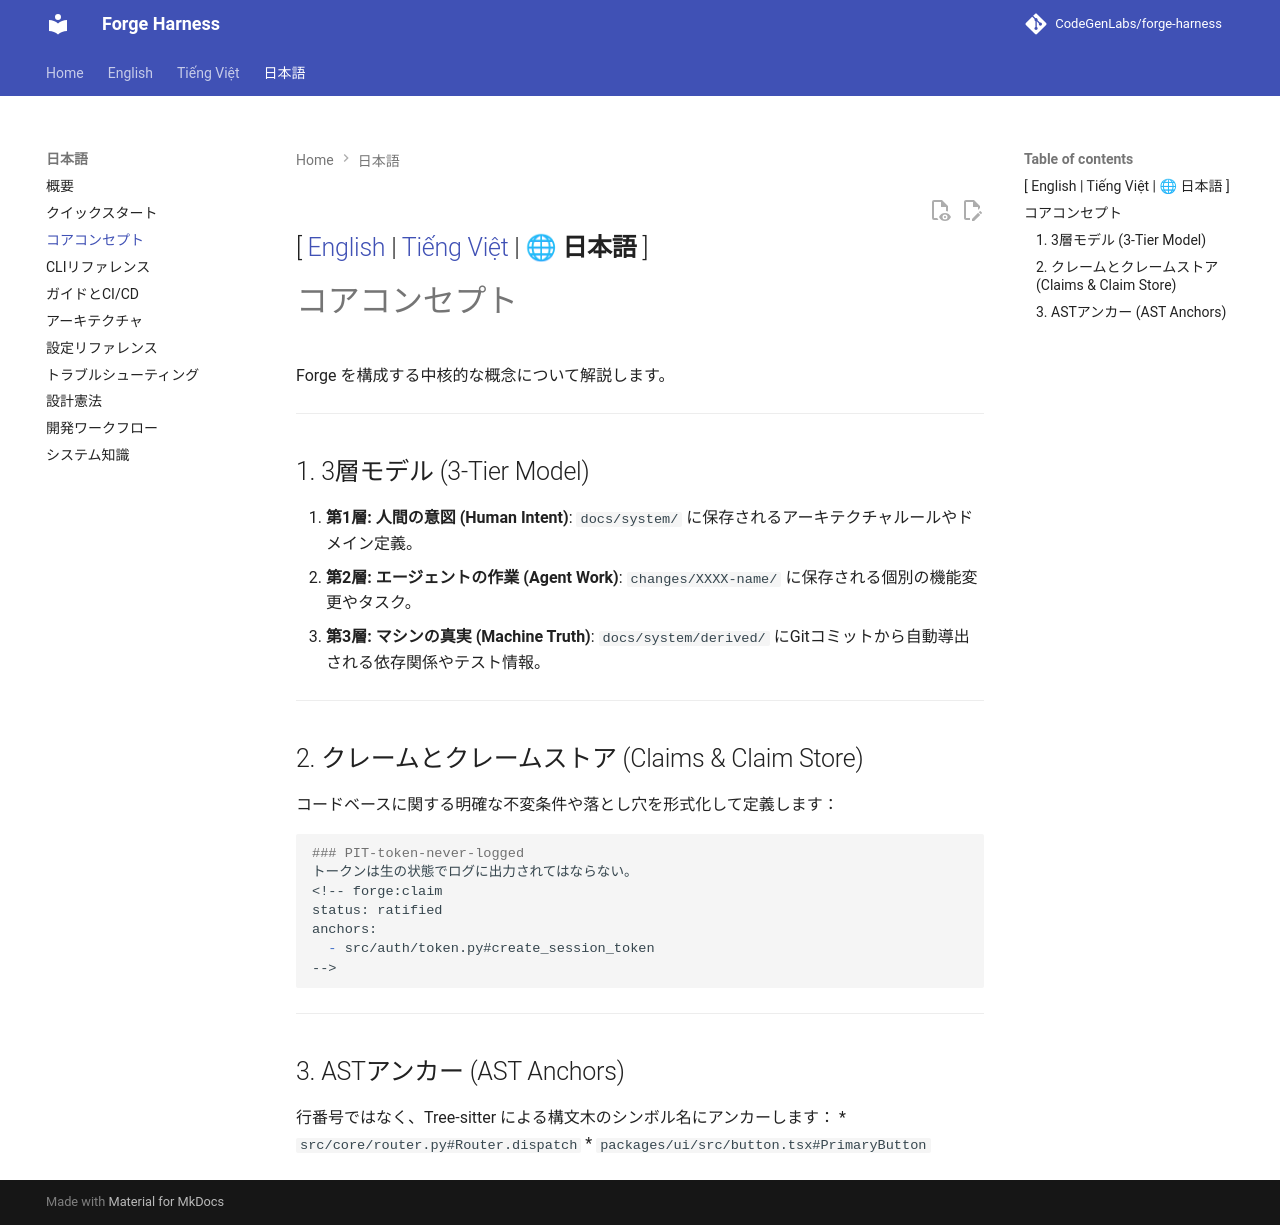

repository: CodeGenLabs/Forge · page: ja/concepts/index.html · generator: mkdocs

[ [English](../en/concepts.md) | [Tiếng Việt](../vi/concepts.md) | 🌐 **日本語** ]
---

# コアコンセプト

Forge を構成する中核的な概念について解説します。

---

## 1. 3層モデル (3-Tier Model)
1. **第1層: 人間の意図 (Human Intent)**: `docs/system/` に保存されるアーキテクチャルールやドメイン定義。
2. **第2層: エージェントの作業 (Agent Work)**: `changes/XXXX-name/` に保存される個別の機能変更やタスク。
3. **第3層: マシンの真実 (Machine Truth)**: `docs/system/derived/` にGitコミットから自動導出される依存関係やテスト情報。

---

## 2. クレームとクレームストア (Claims & Claim Store)
コードベースに関する明確な不変条件や落とし穴を形式化して定義します：

```markdown
### PIT-token-never-logged
トークンは生の状態でログに出力されてはならない。
<!-- forge:claim
status: ratified
anchors:
  - src/auth/token.py#create_session_token
-->
```

---

## 3. ASTアンカー (AST Anchors)
行番号ではなく、Tree-sitter による構文木のシンボル名にアンカーします：
* `src/core/router.py#Router.dispatch`
* `packages/ui/src/button.tsx#PrimaryButton`
